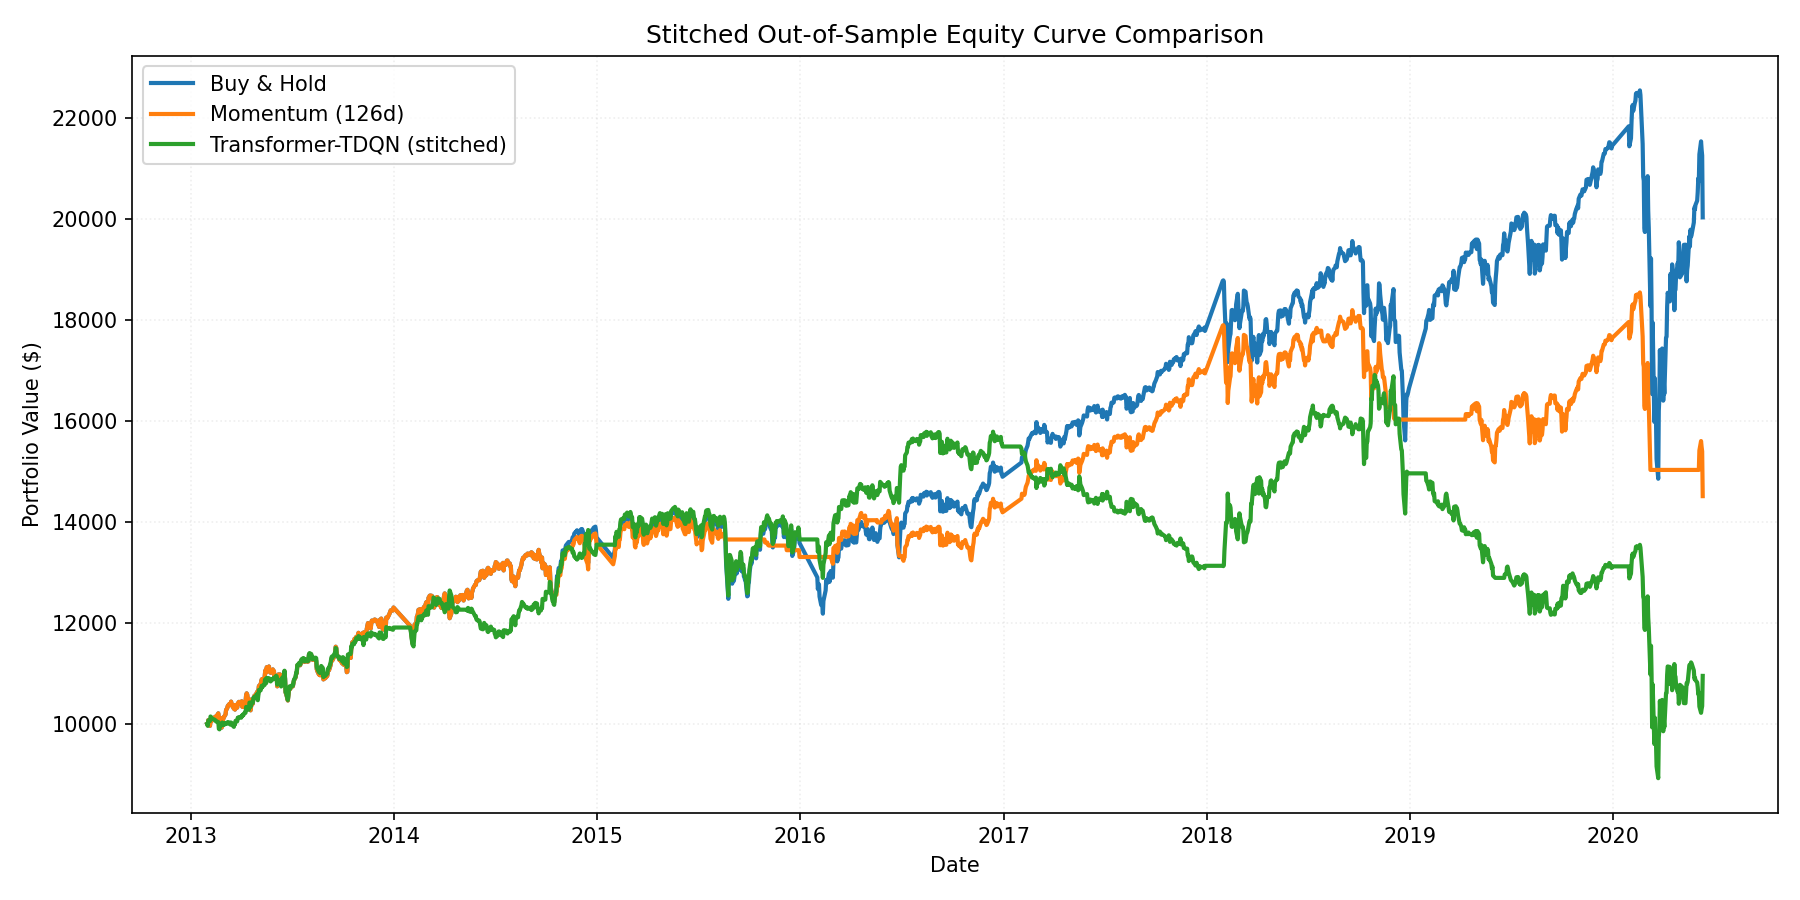

Values plotted in this chart, from the file beside it:
date, account_value, strategy
2013-01-30, 10000, buy_hold
2013-01-30, 10000, momentum_126
2013-01-30, 10000, transformer_tdqn_stitched
2013-01-31, 9975, buy_hold
2013-01-31, 9975, momentum_126
2013-01-31, 9965, transformer_tdqn_stitched
2013-02-01, 10078, buy_hold
2013-02-01, 10078, momentum_126
2013-02-01, 10068, transformer_tdqn_stitched
2013-02-04, 9965, buy_hold
2013-02-04, 9965, momentum_126
2013-02-04, 10058, transformer_tdqn_stitched
2013-02-05, 10065, buy_hold
2013-02-05, 10065, momentum_126
2013-02-05, 10149, transformer_tdqn_stitched
2013-02-06, 10073, buy_hold
2013-02-06, 10073, momentum_126
2013-02-06, 10139, transformer_tdqn_stitched
2013-02-07, 10059, buy_hold
2013-02-07, 10059, momentum_126
2013-02-07, 10116, transformer_tdqn_stitched
2013-02-08, 10115, buy_hold
2013-02-08, 10115, momentum_126
2013-02-08, 10105, transformer_tdqn_stitched
2013-02-11, 10113, buy_hold
2013-02-11, 10113, momentum_126
2013-02-11, 10093, transformer_tdqn_stitched
2013-02-12, 10130, buy_hold
2013-02-12, 10130, momentum_126
2013-02-12, 10083, transformer_tdqn_stitched
2013-02-13, 10139, buy_hold
2013-02-13, 10139, momentum_126
2013-02-13, 10082, transformer_tdqn_stitched
2013-02-14, 10148, buy_hold
2013-02-14, 10148, momentum_126
2013-02-14, 10072, transformer_tdqn_stitched
2013-02-15, 10136, buy_hold
2013-02-15, 10136, momentum_126
2013-02-15, 10050, transformer_tdqn_stitched
2013-02-19, 10212, buy_hold
2013-02-19, 10212, momentum_126
2013-02-19, 10040, transformer_tdqn_stitched
2013-02-20, 10085, buy_hold
2013-02-20, 10085, momentum_126
2013-02-20, 9905, transformer_tdqn_stitched
2013-02-21, 10023, buy_hold
2013-02-21, 10023, momentum_126
2013-02-21, 9895, transformer_tdqn_stitched
2013-02-22, 10121, buy_hold
2013-02-22, 10121, momentum_126
2013-02-22, 9981, transformer_tdqn_stitched
2013-02-25, 9929, buy_hold
2013-02-25, 9929, momentum_126
2013-02-25, 9971, transformer_tdqn_stitched
2013-02-26, 9997, buy_hold
2013-02-26, 9997, momentum_126
2013-02-26, 10030, transformer_tdqn_stitched
2013-02-27, 10123, buy_hold
2013-02-27, 10123, momentum_126
2013-02-27, 10020, transformer_tdqn_stitched
... 5,106 more rows
